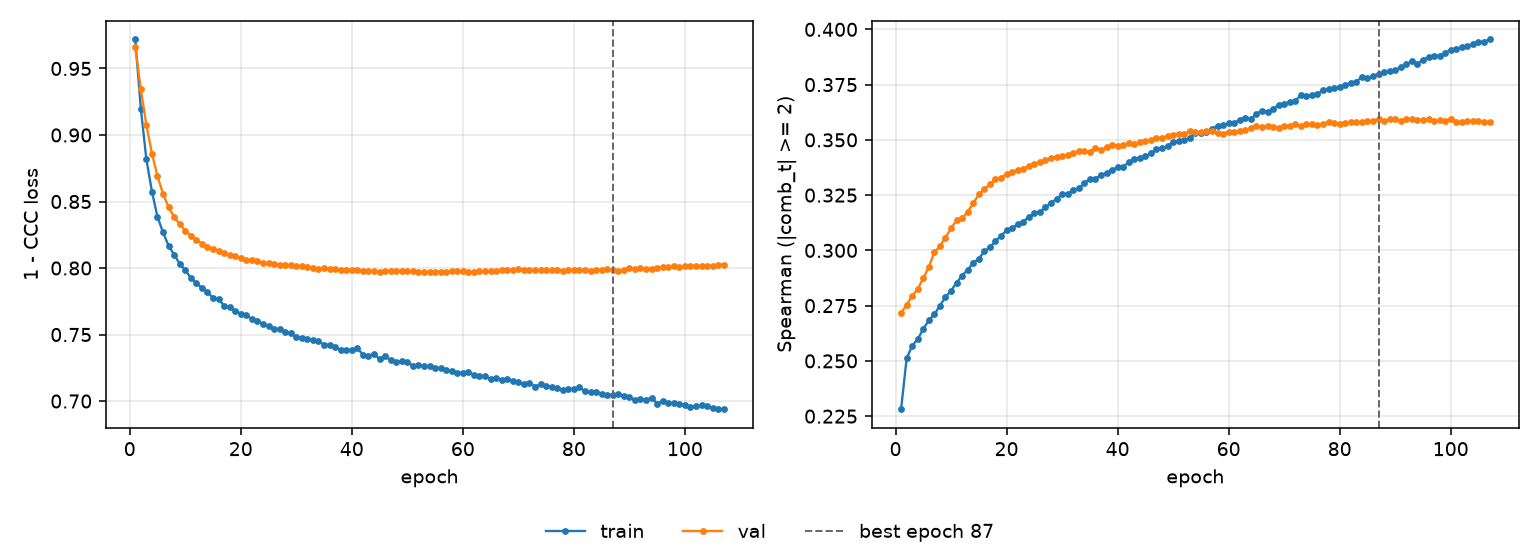

The data file committed next to this chart (first rows):
epoch, tr_loss, vl_loss, tr_sp, vl_sp, is_best
1, 0.9718, 0.9661, 0.2281, 0.2717, False
2, 0.9197, 0.9343, 0.2511, 0.2753, False
3, 0.8816, 0.9075, 0.2568, 0.2794, False
4, 0.8575, 0.886, 0.2599, 0.2826, False
5, 0.8384, 0.8691, 0.2645, 0.2874, False
6, 0.8268, 0.8558, 0.2683, 0.2925, False
7, 0.8167, 0.8456, 0.2711, 0.2991, False
8, 0.8101, 0.8385, 0.275, 0.3019, False
9, 0.8032, 0.8329, 0.2789, 0.3058, False
10, 0.7985, 0.8281, 0.2818, 0.3099, False
11, 0.7926, 0.8244, 0.2854, 0.3137, False
12, 0.7885, 0.8211, 0.2886, 0.3145, False
13, 0.7851, 0.8184, 0.2913, 0.3176, False
14, 0.7817, 0.8161, 0.2943, 0.3212, False
15, 0.7777, 0.8143, 0.2963, 0.3255, False
16, 0.7763, 0.8124, 0.2995, 0.3277, False
17, 0.7718, 0.811, 0.3014, 0.3299, False
18, 0.7704, 0.8094, 0.3042, 0.3325, False
19, 0.7678, 0.8088, 0.3066, 0.3327, False
20, 0.7658, 0.8074, 0.309, 0.3346, False
21, 0.7643, 0.8062, 0.31, 0.3355, False
22, 0.7618, 0.8057, 0.3119, 0.3364, False
23, 0.7601, 0.8049, 0.3129, 0.337, False
24, 0.7582, 0.804, 0.3151, 0.3382, False
25, 0.7561, 0.8035, 0.3168, 0.339, False
26, 0.7543, 0.8031, 0.3175, 0.3399, False
27, 0.754, 0.8023, 0.3194, 0.3407, False
28, 0.7521, 0.8021, 0.3216, 0.3418, False
29, 0.751, 0.8022, 0.3233, 0.3423, False
30, 0.748, 0.8016, 0.3253, 0.3425, False
31, 0.7477, 0.8013, 0.3256, 0.3433, False
32, 0.7465, 0.8011, 0.3273, 0.3439, False
33, 0.7456, 0.7999, 0.3282, 0.3448, False
34, 0.745, 0.7996, 0.3303, 0.3451, False
35, 0.7423, 0.7999, 0.3325, 0.3447, False
36, 0.7425, 0.7993, 0.3323, 0.3465, False
37, 0.7405, 0.7993, 0.3342, 0.3454, False
38, 0.7383, 0.7987, 0.3348, 0.3467, False
39, 0.7386, 0.7987, 0.3365, 0.3475, False
40, 0.7381, 0.7985, 0.3376, 0.3474, False
41, 0.7396, 0.7983, 0.3379, 0.3477, False
42, 0.7349, 0.7981, 0.3398, 0.3484, False
43, 0.7341, 0.7978, 0.3412, 0.3482, False
44, 0.7352, 0.7975, 0.342, 0.3489, False
45, 0.7317, 0.7972, 0.3426, 0.3494, False
46, 0.7336, 0.7978, 0.344, 0.35, False
47, 0.7308, 0.7978, 0.3456, 0.3509, False
48, 0.7297, 0.7981, 0.3462, 0.3507, False
49, 0.7302, 0.7978, 0.3472, 0.3518, False
50, 0.7294, 0.7974, 0.3492, 0.3524, False
51, 0.7265, 0.7976, 0.3495, 0.3528, False
52, 0.7273, 0.7973, 0.3502, 0.3526, False
53, 0.7266, 0.7968, 0.3507, 0.3541, False
54, 0.726, 0.7971, 0.353, 0.3537, False
55, 0.7247, 0.7972, 0.3529, 0.3534, False
56, 0.7249, 0.7974, 0.3535, 0.3542, False
57, 0.7236, 0.7973, 0.3551, 0.354, False
58, 0.7225, 0.7977, 0.3562, 0.3533, False
59, 0.7213, 0.7977, 0.3565, 0.3528, False
60, 0.7214, 0.7974, 0.3575, 0.3537, False
... 47 more rows
